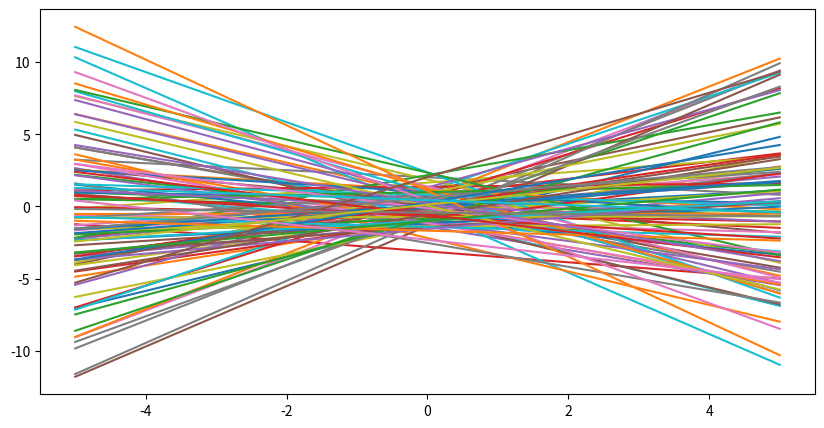

The script that saved this image:
import numpy as np
import matplotlib.pyplot as plt


def plot_line(ax, w):
    # input data
    X = np.zeros((2, 2))
    X[0, 0] = -5
    X[1, 0] = 5
    X[:, 1] = 1
    
    # because of the concatenation we have to flip the transpose
    y = w.dot(X.T)
    ax.plot(X[:, 0], y)


# create prior distribution
tau = np.eye(2)
w_0 = np.zeros((2, 1))

# samples from prior
n_samples = 100

w_samp = np.random.multivariate_normal(w_0.flatten(), tau, size=n_samples)

# create plot
fig = plt.figure(figsize=(10, 5))
ax = fig.add_subplot(111)

for i in range(0, w_samp.shape[0]):
    plot_line(ax, w_samp[i, :])

plt.show()
